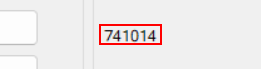
Workflow: ScrapAccountMovement

Step 1 [try]: find 'label5' (acme-system3.exe)

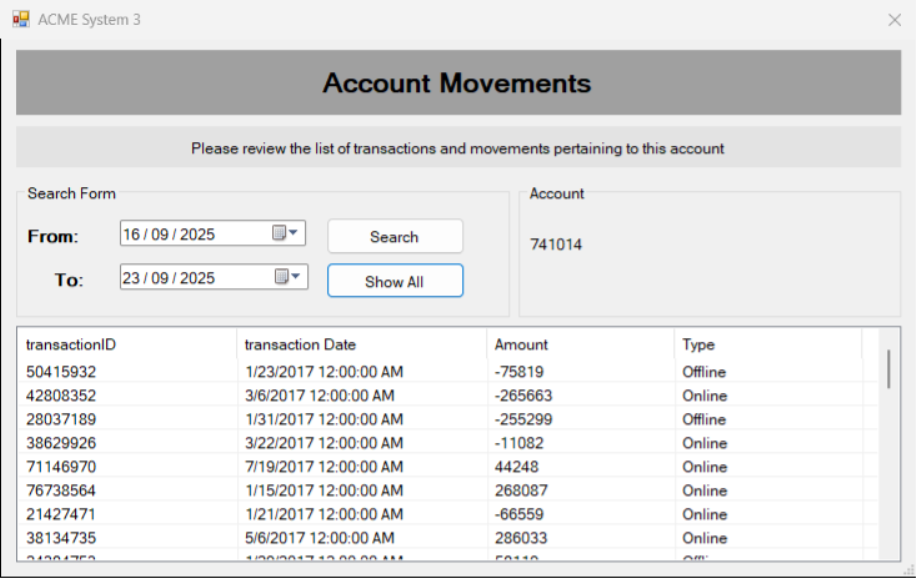
Step 2 [try]: Attact to Account Transcation Window on 'ClientAccountMovemnets' (acme-system3.exe)

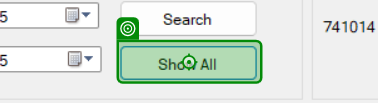
Step 3: click on 'button2' (acme-system3.exe)

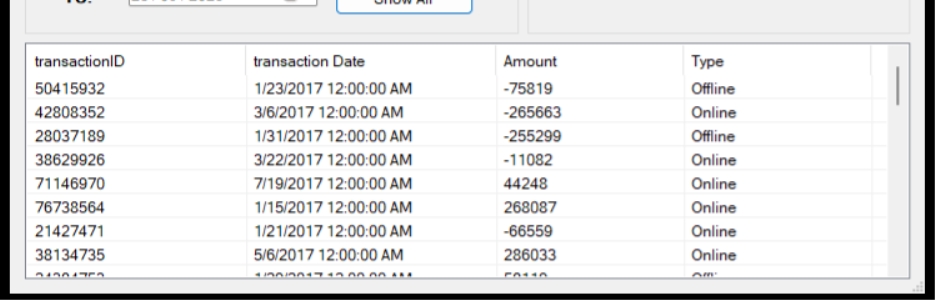
Step 4: get-text (acme-system3.exe)
